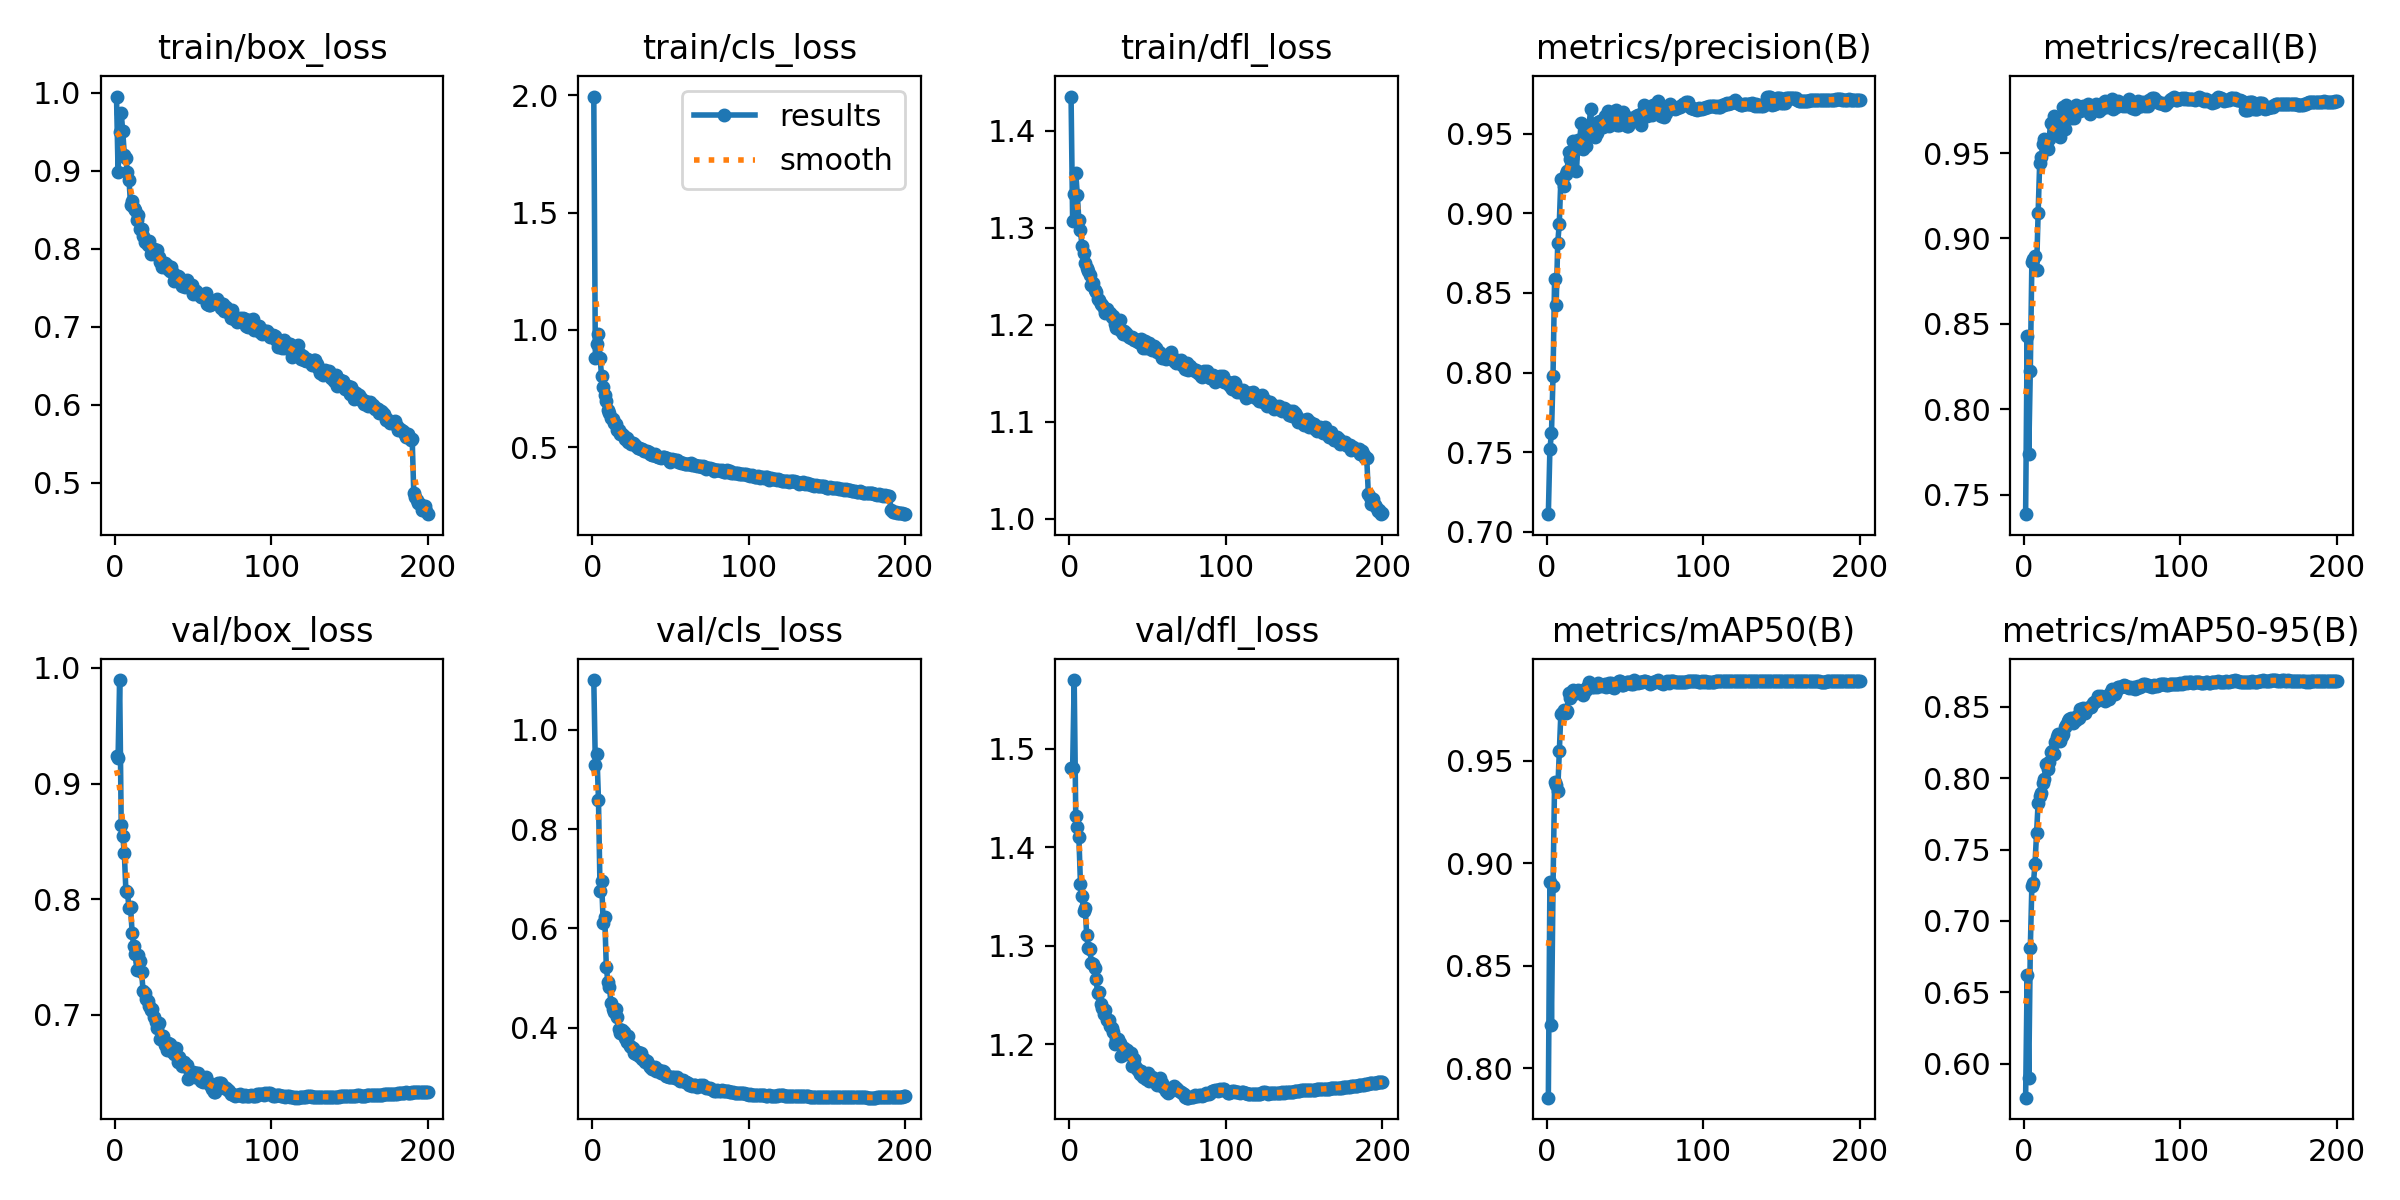

The file beside this chart, header and first rows:
epoch, train/box_loss, train/cls_loss, train/dfl_loss, metrics/precision(B), metrics/recall(B), metrics/mAP50(B), metrics/mAP50-95(B), val/box_loss, val/cls_loss, val/dfl_loss, lr/pg0, lr/pg1, lr/pg2
1, 0.9951, 1.994, 1.435, 0.7109, 0.7385, 0.7856, 0.5761, 0.9235, 1.1, 1.48, 0.003328, 0.003328, 0.003328
2, 0.8985, 0.8791, 1.307, 0.7518, 0.8431, 0.8907, 0.6619, 0.9224, 0.9297, 1.48, 0.006628, 0.006628, 0.006628
3, 0.9492, 0.9424, 1.335, 0.7618, 0.7736, 0.8212, 0.5899, 0.9895, 0.9521, 1.57, 0.009896, 0.009896, 0.009896
4, 0.9741, 0.9838, 1.356, 0.798, 0.8226, 0.8887, 0.6809, 0.8642, 0.8588, 1.432, 0.009851, 0.009851, 0.009851
5, 0.9504, 0.8821, 1.334, 0.8591, 0.8862, 0.9395, 0.7248, 0.8546, 0.6759, 1.421, 0.009802, 0.009802, 0.009802
6, 0.9203, 0.803, 1.307, 0.8422, 0.888, 0.9382, 0.7265, 0.8397, 0.6958, 1.41, 0.009753, 0.009753, 0.009753
7, 0.9161, 0.7564, 1.297, 0.8813, 0.8899, 0.9353, 0.74, 0.8068, 0.6113, 1.363, 0.009703, 0.009703, 0.009703
8, 0.8981, 0.7233, 1.281, 0.8937, 0.8817, 0.9545, 0.7617, 0.8058, 0.6233, 1.35, 0.009654, 0.009654, 0.009654
9, 0.8879, 0.6968, 1.274, 0.9214, 0.9148, 0.9729, 0.7828, 0.7921, 0.5232, 1.335, 0.009604, 0.009604, 0.009604
10, 0.856, 0.6611, 1.264, 0.9213, 0.9444, 0.9735, 0.7878, 0.7929, 0.4917, 1.339, 0.009555, 0.009555, 0.009555
11, 0.8617, 0.6459, 1.259, 0.9172, 0.9476, 0.9748, 0.7899, 0.7705, 0.482, 1.311, 0.009505, 0.009505, 0.009505
12, 0.8517, 0.6266, 1.255, 0.9246, 0.9551, 0.9735, 0.797, 0.7595, 0.4489, 1.298, 0.009456, 0.009456, 0.009456
13, 0.8499, 0.6213, 1.251, 0.9264, 0.9583, 0.9741, 0.7993, 0.7524, 0.4382, 1.296, 0.009406, 0.009406, 0.009406
14, 0.837, 0.6032, 1.241, 0.9385, 0.9551, 0.9829, 0.8099, 0.739, 0.4319, 1.283, 0.009357, 0.009357, 0.009357
15, 0.8427, 0.6006, 1.243, 0.9342, 0.9523, 0.9807, 0.8065, 0.7514, 0.4375, 1.282, 0.009307, 0.009307, 0.009307
16, 0.8258, 0.5744, 1.235, 0.9351, 0.9582, 0.9826, 0.8114, 0.7461, 0.4206, 1.278, 0.009258, 0.009258, 0.009258
17, 0.8254, 0.5728, 1.234, 0.9455, 0.9674, 0.9847, 0.8186, 0.7369, 0.3974, 1.266, 0.009208, 0.009208, 0.009208
18, 0.8161, 0.555, 1.227, 0.9401, 0.9668, 0.9832, 0.8195, 0.7206, 0.3898, 1.252, 0.009158, 0.009158, 0.009158
19, 0.8088, 0.5567, 1.225, 0.927, 0.9718, 0.9832, 0.817, 0.7189, 0.3944, 1.253, 0.009109, 0.009109, 0.009109
20, 0.8099, 0.5466, 1.221, 0.9465, 0.9638, 0.9844, 0.8252, 0.7136, 0.3907, 1.241, 0.009059, 0.009059, 0.009059
21, 0.8047, 0.5373, 1.221, 0.9455, 0.9677, 0.9841, 0.8287, 0.7116, 0.3788, 1.237, 0.00901, 0.00901, 0.00901
22, 0.8105, 0.538, 1.218, 0.9568, 0.9674, 0.9838, 0.8313, 0.7078, 0.3707, 1.23, 0.00896, 0.00896, 0.00896
23, 0.7936, 0.524, 1.212, 0.9405, 0.9593, 0.9822, 0.8264, 0.704, 0.383, 1.234, 0.008911, 0.008911, 0.008911
24, 0.7962, 0.5241, 1.216, 0.9472, 0.969, 0.9845, 0.8297, 0.7047, 0.3634, 1.225, 0.008861, 0.008861, 0.008861
25, 0.8001, 0.5149, 1.212, 0.9422, 0.9771, 0.9844, 0.8314, 0.6979, 0.3619, 1.225, 0.008812, 0.008812, 0.008812
26, 0.7933, 0.5165, 1.212, 0.9512, 0.9639, 0.986, 0.8357, 0.6937, 0.3585, 1.219, 0.008762, 0.008762, 0.008762
27, 0.7983, 0.5132, 1.208, 0.9548, 0.9782, 0.9884, 0.8372, 0.6888, 0.3488, 1.216, 0.008713, 0.008713, 0.008713
28, 0.7896, 0.5069, 1.209, 0.9655, 0.9719, 0.9862, 0.8399, 0.6925, 0.3479, 1.213, 0.008663, 0.008663, 0.008663
29, 0.7825, 0.4986, 1.201, 0.9509, 0.9752, 0.9861, 0.8414, 0.679, 0.3502, 1.201, 0.008614, 0.008614, 0.008614
30, 0.776, 0.4959, 1.197, 0.9493, 0.9708, 0.9857, 0.8419, 0.6818, 0.3436, 1.205, 0.008564, 0.008564, 0.008564
31, 0.7823, 0.4943, 1.202, 0.9484, 0.9719, 0.9867, 0.839, 0.6816, 0.3486, 1.206, 0.008515, 0.008515, 0.008515
32, 0.7817, 0.4939, 1.205, 0.9505, 0.9706, 0.9859, 0.8411, 0.6739, 0.337, 1.202, 0.008466, 0.008466, 0.008466
33, 0.7796, 0.4866, 1.194, 0.9573, 0.9784, 0.9877, 0.841, 0.6692, 0.3373, 1.188, 0.008416, 0.008416, 0.008416
34, 0.7746, 0.4836, 1.191, 0.9583, 0.9772, 0.9869, 0.8439, 0.6752, 0.3313, 1.195, 0.008367, 0.008367, 0.008367
35, 0.7719, 0.4824, 1.193, 0.9551, 0.9768, 0.9863, 0.8426, 0.6748, 0.3331, 1.196, 0.008317, 0.008317, 0.008317
36, 0.7761, 0.4795, 1.191, 0.9546, 0.9749, 0.9869, 0.8483, 0.6687, 0.3244, 1.19, 0.008268, 0.008268, 0.008268
37, 0.7692, 0.4718, 1.189, 0.9612, 0.976, 0.9875, 0.847, 0.6678, 0.3198, 1.194, 0.008218, 0.008218, 0.008218
38, 0.7582, 0.4684, 1.187, 0.9598, 0.9773, 0.9857, 0.8496, 0.6657, 0.316, 1.19, 0.008169, 0.008169, 0.008169
39, 0.7602, 0.4665, 1.186, 0.9647, 0.9762, 0.9865, 0.8461, 0.671, 0.3197, 1.192, 0.008119, 0.008119, 0.008119
40, 0.7656, 0.4717, 1.187, 0.9547, 0.9767, 0.9878, 0.8491, 0.6587, 0.3206, 1.178, 0.00807, 0.00807, 0.00807
41, 0.7633, 0.4636, 1.185, 0.9618, 0.9785, 0.988, 0.8495, 0.6631, 0.3132, 1.185, 0.00802, 0.00802, 0.00802
42, 0.7586, 0.4581, 1.185, 0.9583, 0.9732, 0.9859, 0.8503, 0.6578, 0.3133, 1.178, 0.007971, 0.007971, 0.007971
43, 0.7521, 0.458, 1.183, 0.9572, 0.9766, 0.9853, 0.8501, 0.6555, 0.3139, 1.175, 0.007921, 0.007921, 0.007921
44, 0.7553, 0.4537, 1.182, 0.9648, 0.9767, 0.9876, 0.8529, 0.659, 0.309, 1.174, 0.007872, 0.007872, 0.007872
45, 0.7514, 0.4573, 1.181, 0.9559, 0.9774, 0.9878, 0.8537, 0.6565, 0.3119, 1.17, 0.007822, 0.007822, 0.007822
46, 0.7604, 0.4587, 1.185, 0.9557, 0.9788, 0.989, 0.8541, 0.6561, 0.3104, 1.173, 0.007772, 0.007772, 0.007772
47, 0.7533, 0.4543, 1.176, 0.9565, 0.978, 0.9886, 0.8575, 0.6445, 0.3018, 1.167, 0.007723, 0.007723, 0.007723
48, 0.7517, 0.4543, 1.183, 0.9631, 0.9749, 0.9871, 0.8566, 0.6505, 0.3035, 1.169, 0.007673, 0.007673, 0.007673
49, 0.754, 0.4453, 1.176, 0.9636, 0.9758, 0.9871, 0.8574, 0.6476, 0.3015, 1.165, 0.007624, 0.007624, 0.007624
50, 0.7424, 0.4385, 1.177, 0.9612, 0.9765, 0.9875, 0.856, 0.65, 0.3015, 1.171, 0.007574, 0.007574, 0.007574
51, 0.7461, 0.449, 1.181, 0.9552, 0.98, 0.9884, 0.8563, 0.6457, 0.3009, 1.163, 0.007525, 0.007525, 0.007525
52, 0.7457, 0.4472, 1.175, 0.9548, 0.9806, 0.9882, 0.8545, 0.6494, 0.3013, 1.166, 0.007476, 0.007476, 0.007476
53, 0.742, 0.4444, 1.174, 0.9597, 0.9768, 0.9882, 0.8576, 0.6492, 0.299, 1.167, 0.007426, 0.007426, 0.007426
54, 0.7403, 0.446, 1.178, 0.9601, 0.9785, 0.9873, 0.8559, 0.6473, 0.2997, 1.165, 0.007377, 0.007377, 0.007377
55, 0.7383, 0.4377, 1.176, 0.9582, 0.9798, 0.9875, 0.8595, 0.6429, 0.2973, 1.161, 0.007327, 0.007327, 0.007327
56, 0.74, 0.4365, 1.172, 0.9585, 0.9817, 0.9893, 0.8629, 0.6418, 0.2933, 1.159, 0.007278, 0.007278, 0.007278
57, 0.7384, 0.4349, 1.172, 0.9611, 0.976, 0.9881, 0.8607, 0.6427, 0.2943, 1.161, 0.007228, 0.007228, 0.007228
58, 0.7436, 0.434, 1.17, 0.9619, 0.9782, 0.9878, 0.8592, 0.646, 0.294, 1.166, 0.007178, 0.007178, 0.007178
59, 0.7294, 0.4281, 1.166, 0.9613, 0.9772, 0.9883, 0.8614, 0.6423, 0.2899, 1.161, 0.007129, 0.007129, 0.007129
60, 0.7285, 0.429, 1.169, 0.9553, 0.9807, 0.9881, 0.8638, 0.6409, 0.2907, 1.157, 0.007079, 0.007079, 0.007079
... 140 more rows
